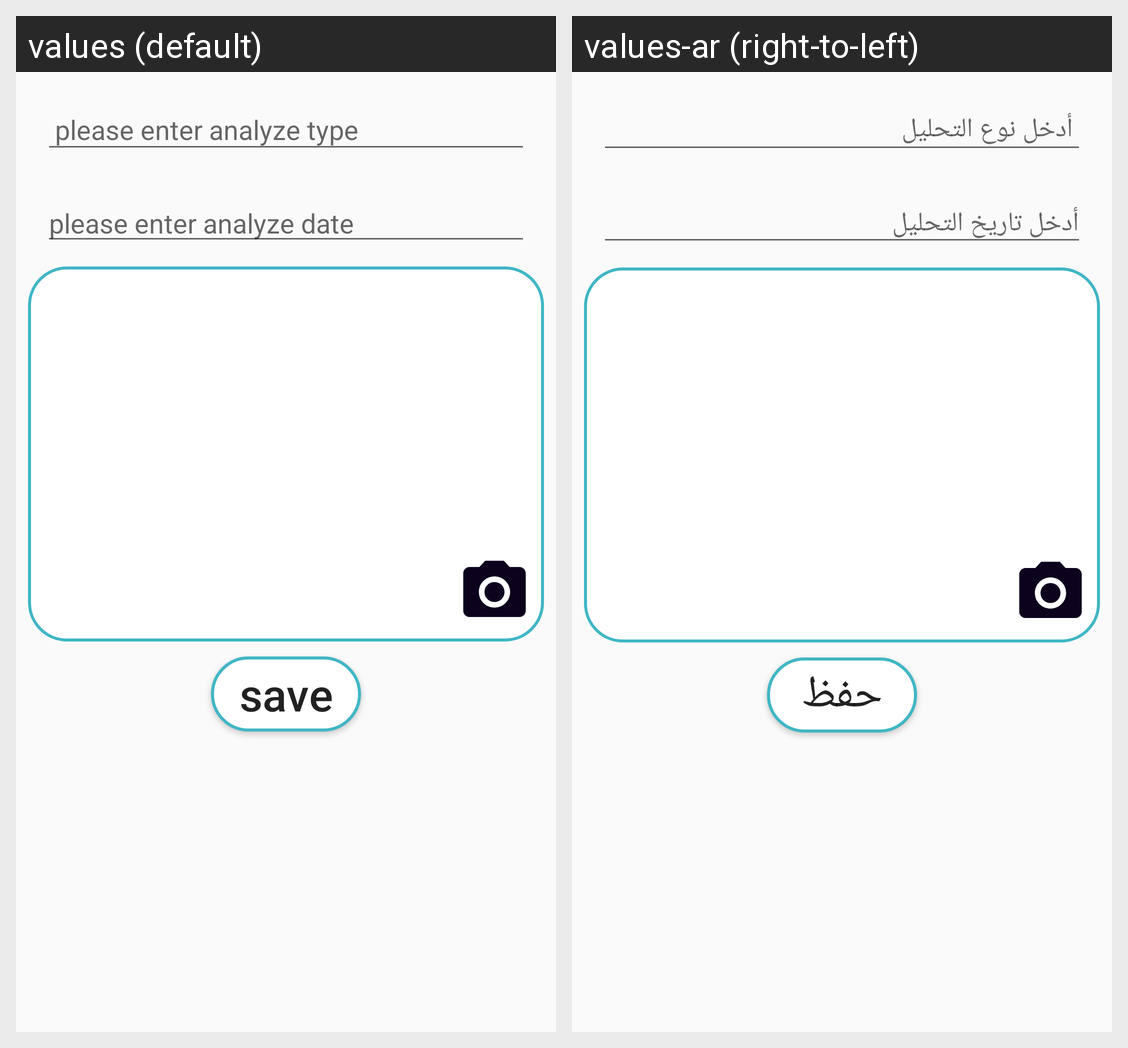

Translations of the strings shown on this Android screen, per locale in the grid:
Android screen res/layout/fragment_add_analyze.xml rendered under 2 locales, left to right: values (default), values-ar (right-to-left). Device: Nexus 5 (rendered at 1080×1920; each locale shown at half size, 540×960, under a caption strip naming it); theme AppTheme.
Strings drawn on this screen, with the default value and each locale's value (text and hints the layout hard-codes, and strings that could not be matched under every locale, appear in the picture but are not listed):

please_enter_analyze_type
  values: please enter analyze type
  values-ar: أدخل نوع التحليل

please_enter_analyze_date
  values: please enter analyze date
  values-ar: أدخل تاريخ التحليل

save
  values: save
  values-ar: حفظ
